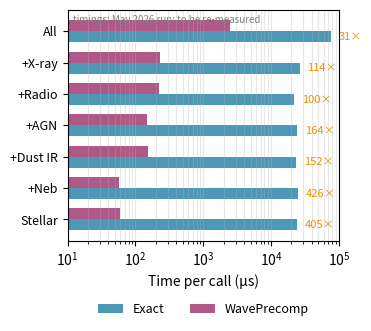

This chart was generated by the following Python code: (Note: this script raises an exception after producing the figure.)
#!/usr/bin/env python
"""
Figure 3 (speed, main text) and Figure B1 (accuracy, appendix).

fig03_precompute.pdf: forward-model cost, exact vs WavePrecomp, from results/fig03_bench_forward_2026-08-30.json
  (bench/scripts/benchmark_forward_model.py parsed by parse_forward_benchmark.py; see REPRODUCTION_COMMANDS.md).
figB1_lut_accuracy.pdf: LUT accuracy vs redshift (from results/fig03_precompute_data.json).

Usage:
  python fig03_precompute.py
  python fig03_precompute.py --bench-json <path> --accuracy-json <path>
"""

import argparse
import json
import os

import matplotlib.pyplot as plt
import numpy as np

# Parse CLI arguments
parser = argparse.ArgumentParser(
    description="Generate Figure 3: Precomputation speed and accuracy"
)
parser.add_argument(
    "--bench-json",
    type=str,
    default="analysis/paper1/results/fig03_bench_forward_2026-08-30.json",
    help="Path to the parsed benchmark JSON (parse_forward_benchmark.py output); the May 2026 constants are only a fallback",
)
parser.add_argument(
    "--accuracy-json",
    type=str,
    default="analysis/paper1/results/fig03_precompute_data.json",
    help="Path to accuracy measurement JSON",
)
args = parser.parse_args()

# ============================================================================
# Panel (a): Forward model cost — May 2026 data (provisional)
# ============================================================================

# May 2026 data: (config_label, exact_us, hybrid_us)
MAY_2026_DATA = [
    ("Stellar", 23900, 59),
    ("+Neb", 24700, 58),
    ("+Dust IR", 23300, 153),
    ("+AGN", 24200, 148),
    ("+Radio", 22100, 222),
    ("+X-ray", 26500, 233),
    ("All", 76100, 2450),
]


def plot_panel_a(ax, bench_data=None):
    """Plot forward model cost (panel a) with grouped horizontal bars."""
    # Use provided data or May 2026 default
    if bench_data is None:
        config_labels = [label for label, _, _ in MAY_2026_DATA]
        exact_times = np.array([exact for _, exact, _ in MAY_2026_DATA])
        hybrid_times = np.array([hybrid for _, _, hybrid in MAY_2026_DATA])
    else:
        # Parse from JSON structure if provided
        config_labels = [entry.get("label", f"Config {i}") for i, entry in enumerate(bench_data)]
        exact_times = np.array([entry.get("exact_us", 0) for entry in bench_data])
        hybrid_times = np.array(
            [entry.get("hybrid_us", entry.get("precomp_us", 0)) for entry in bench_data]
        )

    x_pos = np.arange(len(config_labels))
    bar_width = 0.35

    # Plot bars
    ax.barh(
        x_pos - bar_width / 2, exact_times, bar_width, label="Exact", color="#2E86AB", alpha=0.85
    )
    ax.barh(
        x_pos + bar_width / 2,
        hybrid_times,
        bar_width,
        label="WavePrecomp",
        color="#A23B72",
        alpha=0.85,
    )

    # Styling
    ax.set_xscale("log")
    ax.set_xlabel("Time per call (µs)", fontsize=10)
    ax.set_yticks(x_pos)
    ax.set_yticklabels(config_labels, fontsize=9)
    ax.legend(loc="upper center", bbox_to_anchor=(0.5, -0.22), ncol=2, fontsize=9, frameon=False)
    ax.grid(True, alpha=0.3, which="both", axis="x")
    ax.set_xlim(10, 1e5)

    # Annotate speedups
    for i, (exact_val, hybrid_val) in enumerate(zip(exact_times, hybrid_times)):
        if exact_val > 0 and hybrid_val > 0:
            speedup = exact_val / hybrid_val
            # Place speedup label at the end of the exact bar
            ax.text(
                exact_val * 1.3,
                i - bar_width / 2,
                (f"{speedup:.1f}×" if speedup < 5 else f"{speedup:.0f}×"),
                va="center",
                fontsize=8,
                color="#F18F01",
            )

    # Add provisional stamp if using default data
    if bench_data is None:
        ax.text(
            0.02,
            0.98,
            "timings: May 2026 run; to be re-measured",
            transform=ax.transAxes,
            fontsize=7,
            ha="left",
            va="top",
            color="gray",
            style="italic",
        )


def plot_panel_b(ax, accuracy_data):
    """Plot LUT accuracy vs redshift (panel b) — envelope of band errors with worst-case band highlighted."""
    measurements = accuracy_data.get("measurements", {})
    filters_list = accuracy_data.get("metadata", {}).get("filters", [])

    if not measurements or not filters_list:
        ax.text(
            0.5,
            0.5,
            "No accuracy data available",
            ha="center",
            va="center",
            transform=ax.transAxes,
        )
        return

    # Extract z values and organize errors by band
    z_values = sorted([float(z) for z in measurements])
    z_array = np.array(z_values)

    band_errors = {}

    for z_str in measurements:
        z_meas = measurements[z_str]
        for band in filters_list:
            if band in z_meas:
                if band not in band_errors:
                    band_errors[band] = []
                band_errors[band].append(z_meas[band].get("err_default_pct", np.nan))

    # Compute envelope (min, median, max) across all bands at each redshift
    all_errors_at_z = []
    for z_idx, z_str in enumerate(sorted([float(z) for z in measurements])):
        z_str_key = str(float(z_str))
        errors_at_z = []
        for band in filters_list:
            if band in band_errors and z_idx < len(band_errors[band]):
                err = band_errors[band][z_idx]
                if not np.isnan(err):
                    errors_at_z.append(err)
        if errors_at_z:
            all_errors_at_z.append(errors_at_z)

    # Compute percentiles at each z
    if all_errors_at_z:
        min_errors = np.array([np.min(e) for e in all_errors_at_z]) / 100.0
        median_errors = np.array([np.median(e) for e in all_errors_at_z]) / 100.0
        max_errors = np.array([np.max(e) for e in all_errors_at_z]) / 100.0

        # Shaded region for envelope (min to max)
        ax.fill_between(z_array, min_errors, max_errors, alpha=0.25, color="#4a90e2", label="Band range")

        # Median line
        (line_median,) = ax.plot(z_array, median_errors, "-", linewidth=2.0, alpha=0.85, color="#2e5c8a", label="Median")

        # Highlight worst-case band with a darker line
        worst_band = "galex_fuv" if "galex_fuv" in band_errors else filters_list[0]
        if worst_band in band_errors:
            worst_errors = np.array(band_errors[worst_band]) / 100.0
            # Format band name for astronomers (e.g. galex_fuv -> GALEX FUV)
            band_fmt = worst_band.replace("galex_fuv", "GALEX FUV").replace("galex_nuv", "GALEX NUV")
            if band_fmt == worst_band:  # No replacement happened
                band_fmt = worst_band.replace("_", " ").upper()
            (line_worst,) = ax.plot(z_array, worst_errors, "--", linewidth=1.5, alpha=0.7, color="#e85d75", label=f"Worst: {band_fmt}")

    # 1% and 0.1% reference lines
    ax.axhline(y=0.01, color="red", linestyle="--", linewidth=0.8, alpha=0.5, label="1% threshold")
    ax.axhline(y=0.001, color="orange", linestyle=":", linewidth=0.8, alpha=0.4, label="0.1% threshold")

    # Styling
    ax.set_yscale("log")
    ax.set_xlabel("Redshift", fontsize=10)
    ax.set_ylabel("Relative error", fontsize=10)
    ax.set_xlim(0.5, 3.2)
    ax.set_ylim(1e-5, 2)

    # Legend
    ax.legend(fontsize=8, loc="upper left", framealpha=0.95)

    ax.grid(True, alpha=0.3, which="both")


def create_figure(bench_data=None, accuracy_data=None):
    """Create figure 3 with both panels."""
    plt.rcParams["font.family"] = "sans-serif"
    plt.rcParams["font.size"] = 10
    plt.rcParams["axes.linewidth"] = 0.8

    # Two panels side by side at two-column width
    fig, axes = plt.subplots(1, 2, figsize=(7.0, 3.2), dpi=150)
    fig.subplots_adjust(wspace=0.35)

    plot_panel_a(axes[0], bench_data)
    plot_panel_b(axes[1], accuracy_data)

    # Panel labels
    axes[0].text(-0.13, 1.08, "(a)", transform=axes[0].transAxes, fontsize=12, fontweight="bold")
    axes[1].text(-0.13, 1.08, "(b)", transform=axes[1].transAxes, fontsize=12, fontweight="bold")

    return fig


# ============================================================================
# Main
# ============================================================================

print("Generating Figure 3...", flush=True)

bench_data = None
accuracy_data = None

if args.bench_json:
    print(f"Loading benchmark data from {args.bench_json}...", flush=True)
    try:
        with open(args.bench_json) as f:
            bench_data = json.load(f)
        if isinstance(bench_data, dict):
            bench_data = bench_data["panel_a"]
    except Exception as e:
        print(f"Warning: Could not load benchmark JSON: {e}", flush=True)

if args.accuracy_json and os.path.exists(args.accuracy_json):
    print(f"Loading accuracy data from {args.accuracy_json}...", flush=True)
    try:
        with open(args.accuracy_json) as f:
            accuracy_data = json.load(f)
    except Exception as e:
        print(f"Warning: Could not load accuracy JSON: {e}", flush=True)
else:
    print(f"Note: Accuracy data not found at {args.accuracy_json}", flush=True)

figures_dir = "analysis/paper1/figures"
os.makedirs(figures_dir, exist_ok=True)

# The paper uses the two panels as separate single-column figures: the speed
# panel in the main text (fig03) and the accuracy panel in the appendix (figB1).
plt.rcParams["font.family"] = "sans-serif"
plt.rcParams["font.size"] = 10
plt.rcParams["axes.linewidth"] = 0.8

fig_a, ax_a = plt.subplots(figsize=(3.5, 3.0), dpi=150)
plot_panel_a(ax_a, bench_data)
for ext in ("pdf", "png"):
    path = os.path.join(figures_dir, f"fig03_precompute.{ext}")
    fig_a.savefig(path, format=ext, bbox_inches="tight", dpi=300)
    print(f"Saved: {path}")

fig_b, ax_b = plt.subplots(figsize=(4.5, 3.0), dpi=150)
plot_panel_b(ax_b, accuracy_data)
for ext in ("pdf", "png"):
    path = os.path.join(figures_dir, f"figB1_lut_accuracy.{ext}")
    fig_b.savefig(path, format=ext, bbox_inches="tight", dpi=300)
    print(f"Saved: {path}")

# Combined two-panel version kept for reference.
fig = create_figure(bench_data, accuracy_data)
fig.savefig(
    os.path.join(figures_dir, "fig03_precompute_combined.pdf"),
    format="pdf",
    bbox_inches="tight",
    dpi=300,
)
print("Saved: combined")
